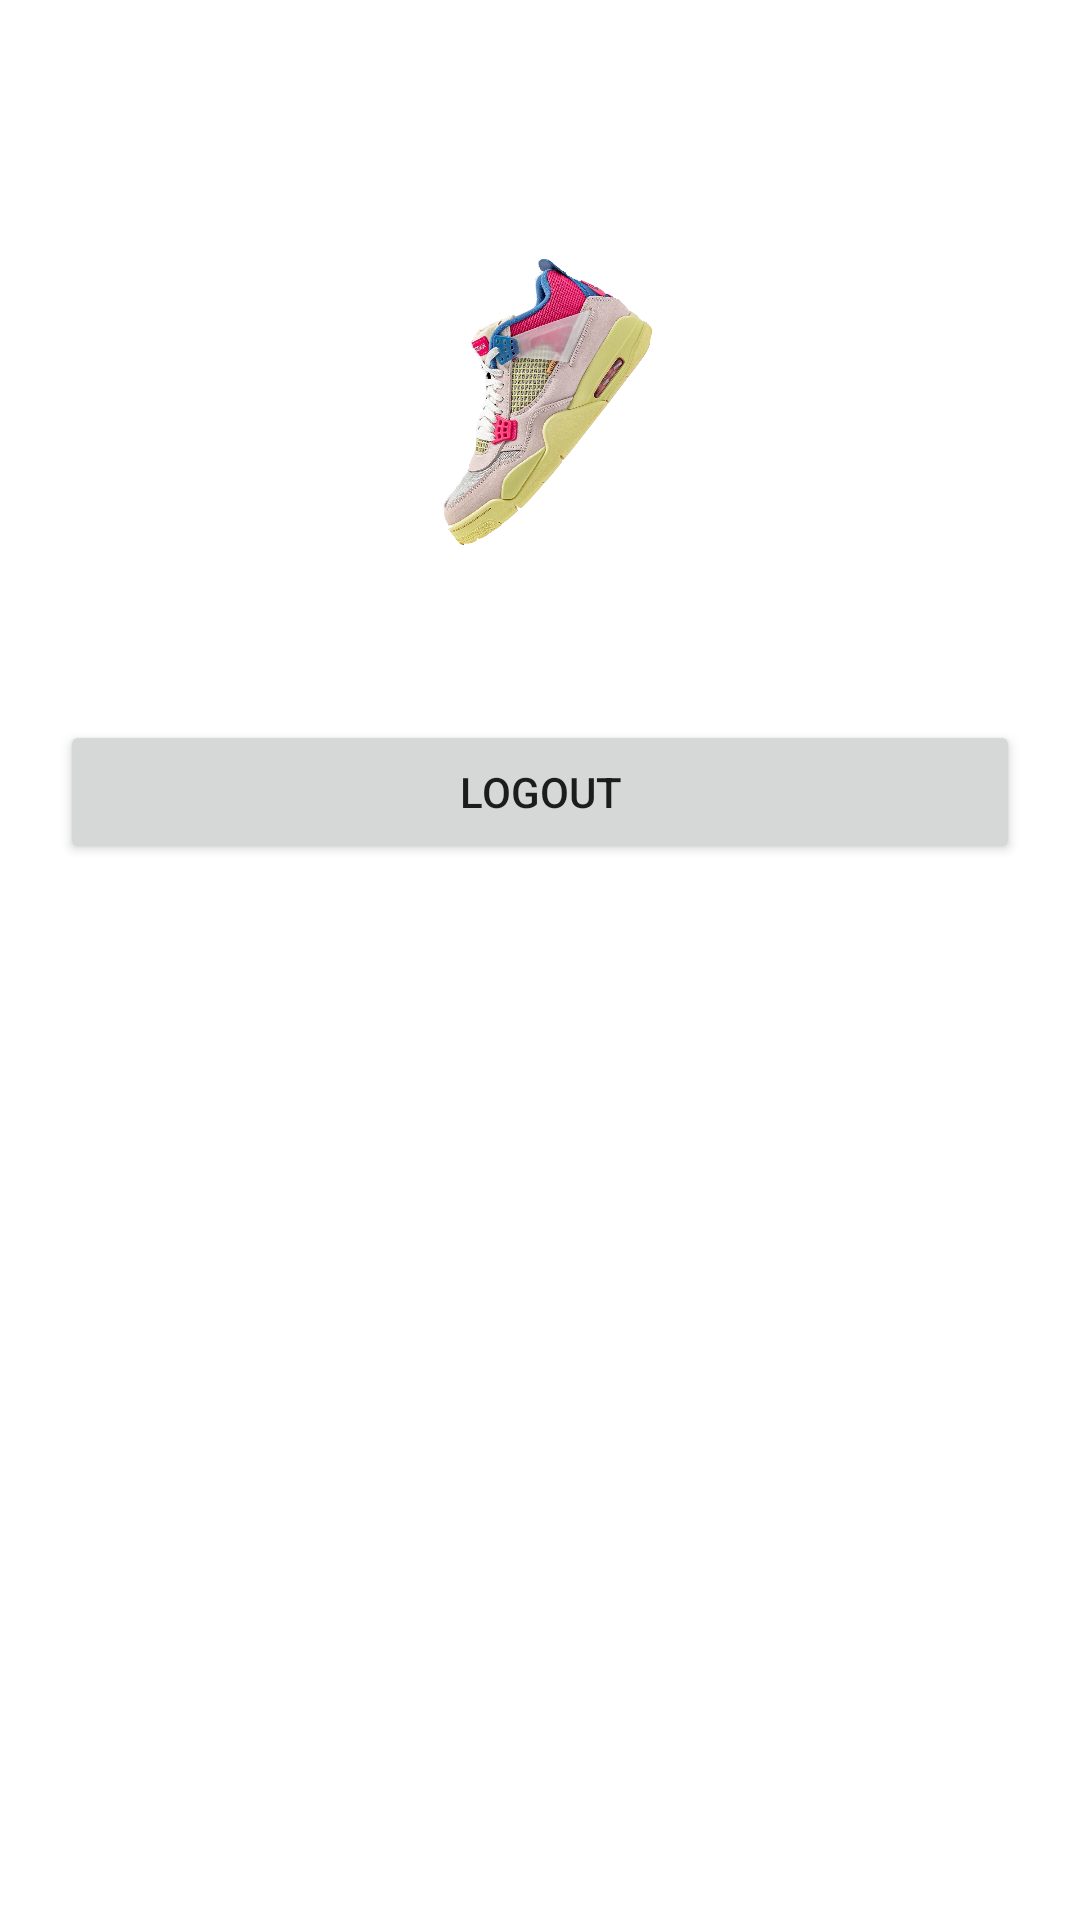

Write the Android layout XML for this screen, with the resource values it uses.
<!-- AndroidManifest.xml: application theme Theme.KicksCartel -->
<!-- res/layout/fragment_profile.xml -->
<?xml version="1.0" encoding="utf-8"?>
<LinearLayout xmlns:android="http://schemas.android.com/apk/res/android"
    xmlns:tools="http://schemas.android.com/tools"
    android:layout_width="match_parent"
    android:layout_height="match_parent"
    tools:context=".fragments.ProfileFragment">


    <ScrollView
        android:layout_width="match_parent"
        android:layout_height="wrap_content">

        <LinearLayout
            android:layout_width="match_parent"
            android:layout_height="wrap_content"
            android:orientation="vertical"
            android:paddingHorizontal="20dp"
            android:paddingTop="50dp">

            <RelativeLayout
                android:layout_width="match_parent"
                android:layout_height="150dp"
                android:background="@drawable/rounded_corner_shape"
                android:layout_gravity="center"
                android:paddingHorizontal="20dp">

                <ImageView
                    android:layout_width="match_parent"
                    android:layout_height="match_parent"
                    android:src="@drawable/black_to_white_gradient"
                    />

                <ImageView
                    android:id="@+id/cart_card_image_shoe"
                    android:layout_width="match_parent"
                    android:layout_height="match_parent"
                    android:scaleType="fitCenter"
                    android:src="@drawable/guava"
                    android:paddingTop="15dp"
                    />

            </RelativeLayout>

            <androidx.recyclerview.widget.RecyclerView
                android:id="@+id/profile_recycler"
                android:orientation="vertical"
                android:layout_width="match_parent"
                android:layout_height="wrap_content"
                android:paddingHorizontal="20dp"
                android:paddingVertical="20dp"
                android:background="@drawable/rounded_corner_shape">
            </androidx.recyclerview.widget.RecyclerView>


            <Button
                android:layout_width="match_parent"
                android:layout_height="wrap_content"
                android:id="@+id/profile_log_out_button"
                android:text="logOut"
                />
        </LinearLayout>
    </ScrollView>


</LinearLayout>
<!-- resources referenced by this layout -->
<resources>
  <!-- drawable guava: png bitmap (drawable-v24, 551262 bytes) -->
  <!-- drawable rounded_corner_shape (drawable) -->
  <?xml version="1.0" encoding="utf-8"?>
  <shape xmlns:android="http://schemas.android.com/apk/res/android">
      <solid android:color="@color/white"/>
      <corners android:radius="300dp" />
  </shape>
  <style name="Theme.KicksCartel" parent="Theme.MaterialComponents.DayNight.DarkActionBar">
          
          <item name="colorPrimary">@color/purple_500</item>
          <item name="colorPrimaryVariant">@color/purple_700</item>
          <item name="colorOnPrimary">@color/white</item>
          
          <item name="colorSecondary">@color/teal_200</item>
          <item name="colorSecondaryVariant">@color/teal_700</item>
          <item name="colorOnSecondary">@color/black</item>
          
          <item name="android:statusBarColor" tools:targetApi="l">?attr/colorPrimaryVariant</item>
          
      </style>
  <color name="white">#FFFFFFFF</color>
  <color name="purple_500">#FF6200EE</color>
  <color name="purple_700">#FF3700B3</color>
  <color name="teal_200">#FF03DAC5</color>
  <color name="teal_700">#FF018786</color>
  <color name="black">#FF000000</color>
</resources>
